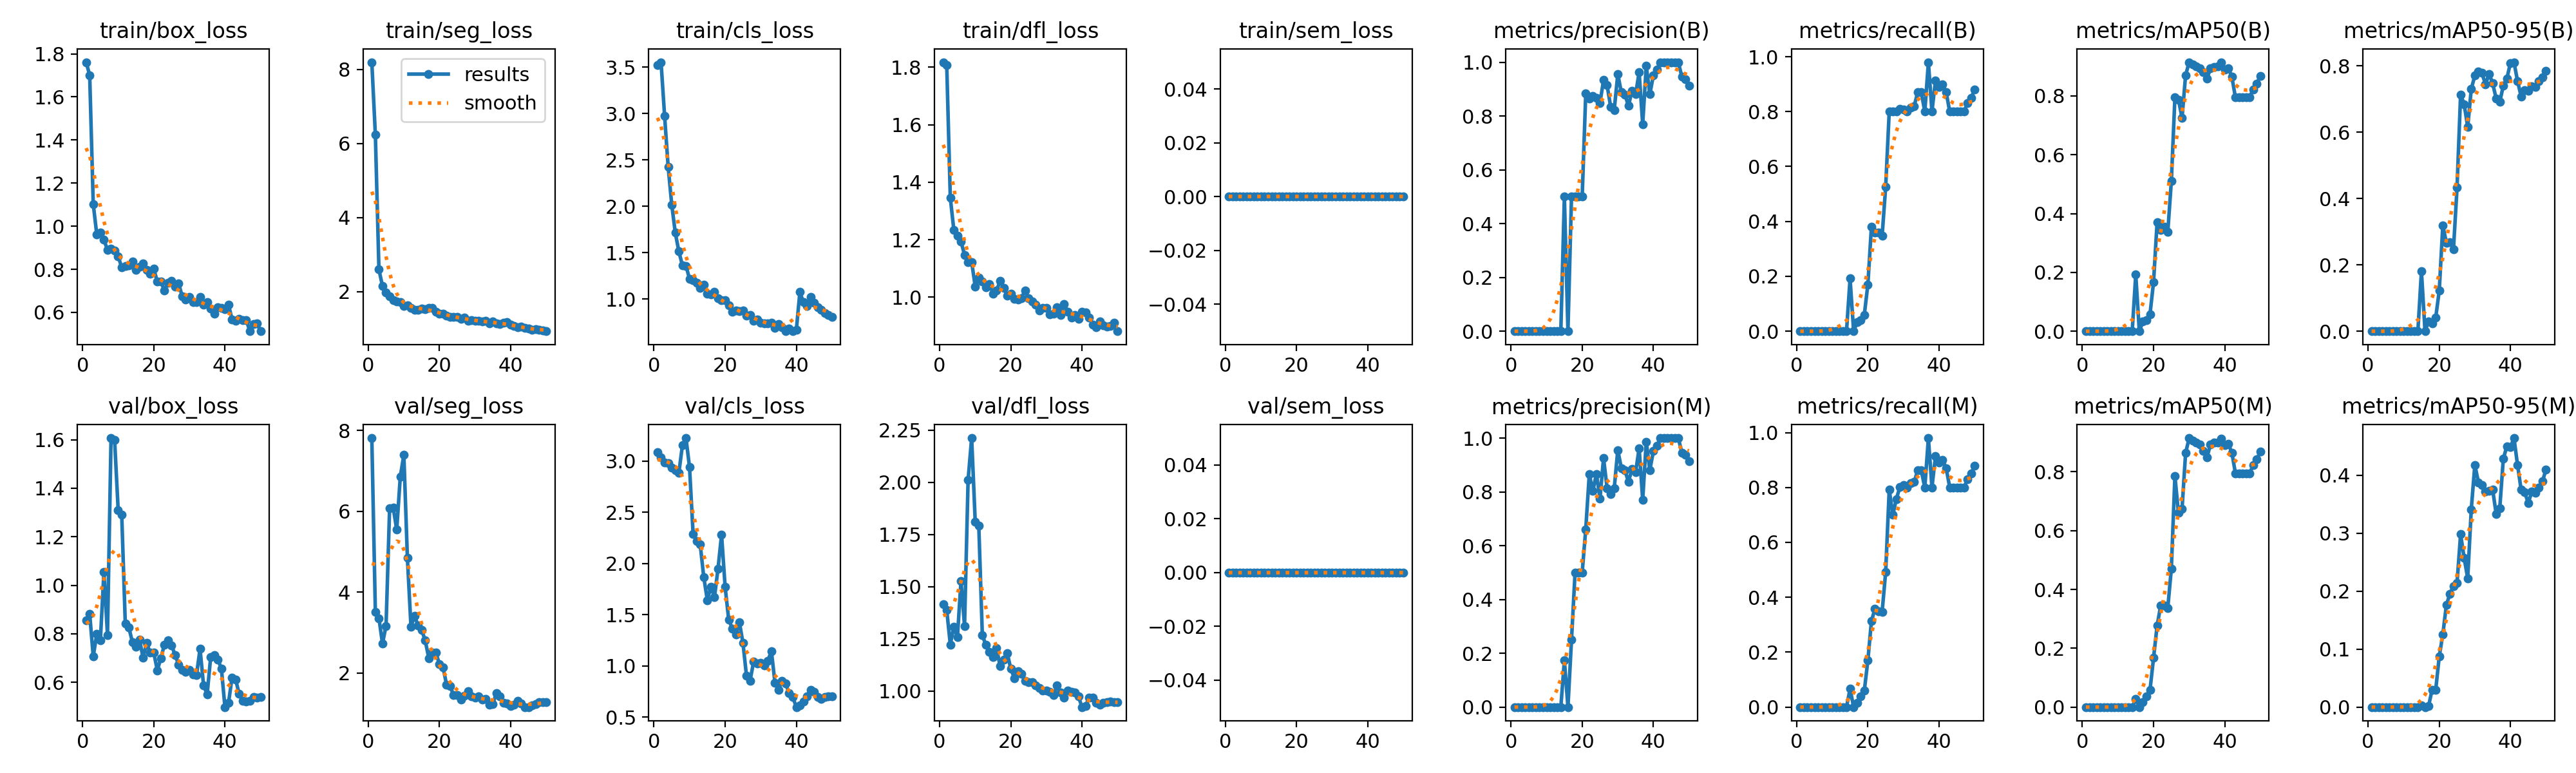

The table this chart was drawn from, first rows:
epoch, time, train/box_loss, train/seg_loss, train/cls_loss, train/dfl_loss, train/sem_loss, metrics/precision(B), metrics/recall(B), metrics/mAP50(B), metrics/mAP50-95(B), metrics/precision(M), metrics/recall(M), metrics/mAP50(M), metrics/mAP50-95(M), val/box_loss, val/seg_loss, val/cls_loss, val/dfl_loss, val/sem_loss, lr/pg0, lr/pg1, lr/pg2
1, 68.68, 1.761, 8.195, 3.519, 1.817, 0, 0, 0, 0, 0, 0, 0, 0, 0, 0.8545, 7.815, 3.084, 1.416, 0, 8.335e-05, 8.335e-05, 8.335e-05
2, 72.47, 1.701, 6.231, 3.553, 1.807, 0, 0, 0, 0, 0, 0, 0, 0, 0, 0.882, 3.504, 3.036, 1.388, 0, 0.0001797, 0.0001797, 0.0001797
3, 76.34, 1.102, 2.602, 2.971, 1.346, 0, 0, 0, 0, 0, 0, 0, 0, 0, 0.7066, 3.354, 2.987, 1.223, 0, 0.0002722, 0.0002722, 0.0002722
4, 80.14, 0.9608, 2.145, 2.424, 1.233, 0, 0, 0, 0, 0, 0, 0, 0, 0, 0.7992, 2.725, 2.98, 1.309, 0, 0.0003606, 0.0003606, 0.0003606
5, 83.99, 0.9709, 1.984, 2.019, 1.213, 0, 0, 0, 0, 0, 0, 0, 0, 0, 0.7721, 3.165, 2.934, 1.259, 0, 0.0004451, 0.0004451, 0.0004451
6, 87.81, 0.9365, 1.877, 1.715, 1.193, 0, 0, 0, 0, 0, 0, 0, 0, 0, 1.055, 6.078, 2.912, 1.527, 0, 0.0005257, 0.0005257, 0.0005257
7, 91.61, 0.891, 1.769, 1.515, 1.147, 0, 0, 0, 0, 0, 0, 0, 0, 0, 0.7949, 6.101, 2.885, 1.312, 0, 0.0006023, 0.0006023, 0.0006023
8, 95.43, 0.8951, 1.739, 1.363, 1.121, 0, 0, 0, 0, 0, 0, 0, 0, 0, 1.607, 5.545, 3.153, 2.012, 0, 0.0006749, 0.0006749, 0.0006749
9, 99.35, 0.8867, 1.72, 1.36, 1.123, 0, 0, 0, 0, 0, 0, 0, 0, 0, 1.6, 6.858, 3.224, 2.211, 0, 0.0007436, 0.0007436, 0.0007436
10, 103.2, 0.8607, 1.608, 1.219, 1.037, 0, 0, 0, 0, 0, 0, 0, 0, 0, 1.311, 7.399, 2.941, 1.812, 0, 0.0008083, 0.0008083, 0.0008083
11, 107.1, 0.8084, 1.629, 1.204, 1.068, 0, 0, 0, 0, 0, 0, 0, 0, 0, 1.292, 4.842, 2.29, 1.794, 0, 0.000869, 0.000869, 0.000869
12, 111, 0.8151, 1.559, 1.176, 1.055, 0, 0, 0, 0, 0, 0, 0, 0, 0, 0.8432, 3.145, 2.22, 1.267, 0, 0.0009258, 0.0009258, 0.0009258
13, 114.7, 0.8166, 1.515, 1.121, 1.033, 0, 0, 0, 0, 0, 0, 0, 0, 0, 0.8258, 3.407, 2.184, 1.221, 0, 0.0009786, 0.0009786, 0.0009786
14, 118.5, 0.8358, 1.503, 1.157, 1.046, 0, 0, 0, 0, 0, 0, 0, 0, 0, 0.7659, 3.175, 1.866, 1.189, 0, 0.001027, 0.001027, 0.001027
15, 122.4, 0.7974, 1.536, 1.057, 1.013, 0, 0.5, 0.1917, 0.1925, 0.1811, 0.1739, 0.06667, 0.027, 0.0027, 0.7466, 3.062, 1.641, 1.165, 0, 0.001072, 0.001072, 0.001072
16, 126.3, 0.8121, 1.532, 1.054, 1.024, 0, 0, 0, 0, 0, 0, 0, 0, 0, 0.7762, 2.802, 1.774, 1.206, 0, 0.001113, 0.001113, 0.001113
17, 130, 0.8257, 1.557, 1.08, 1.056, 0, 0.5, 0.03333, 0.0325, 0.02944, 0.25, 0.01667, 0.0175, 0.00175, 0.7011, 2.366, 1.668, 1.119, 0, 0.001139, 0.001139, 0.001139
18, 133.9, 0.7971, 1.568, 1.006, 1.033, 0, 0.5, 0.04, 0.0375, 0.02425, 0.5, 0.04, 0.0375, 0.03, 0.7614, 2.498, 1.949, 1.15, 0, 0.001106, 0.001106, 0.001106
19, 137.8, 0.7796, 1.45, 0.9854, 1.005, 0, 0.5, 0.06, 0.0575, 0.04025, 0.5, 0.06, 0.0575, 0.02933, 0.7215, 2.5, 2.28, 1.182, 0, 0.001073, 0.001073, 0.001073
20, 141.7, 0.8019, 1.399, 0.9905, 1.012, 0, 0.5, 0.17, 0.1675, 0.1219, 0.5, 0.17, 0.1675, 0.08719, 0.7221, 2.216, 1.771, 1.107, 0, 0.00104, 0.00104, 0.00104
21, 145.8, 0.7424, 1.395, 0.9315, 0.9942, 0, 0.8833, 0.38, 0.3713, 0.3182, 0.6611, 0.3133, 0.2766, 0.1251, 0.6494, 2.141, 1.452, 1.063, 0, 0.001007, 0.001007, 0.001007
22, 149.8, 0.7439, 1.35, 0.8664, 0.9929, 0, 0.8659, 0.3583, 0.3449, 0.2671, 0.8659, 0.3583, 0.3449, 0.176, 0.6993, 1.71, 1.365, 1.096, 0, 0.0009739, 0.0009739, 0.0009739
23, 153.6, 0.7001, 1.31, 0.8807, 0.9972, 0, 0.875, 0.3583, 0.355, 0.2683, 0.8036, 0.35, 0.3443, 0.1956, 0.7557, 1.669, 1.304, 1.083, 0, 0.0009409, 0.0009409, 0.0009409
24, 157.5, 0.7386, 1.324, 0.8687, 1.023, 0, 0.8667, 0.3467, 0.3376, 0.2472, 0.8667, 0.3467, 0.3376, 0.209, 0.7717, 1.444, 1.427, 1.048, 0, 0.0009078, 0.0009078, 0.0009078
25, 161.5, 0.7455, 1.312, 0.8786, 0.9962, 0, 0.8488, 0.525, 0.5105, 0.4328, 0.7748, 0.4917, 0.4711, 0.214, 0.7525, 1.454, 1.226, 1.043, 0, 0.0008748, 0.0008748, 0.0008748
26, 165.6, 0.7184, 1.26, 0.8221, 0.9839, 0, 0.9333, 0.8, 0.795, 0.7139, 0.925, 0.7917, 0.7854, 0.2984, 0.7121, 1.338, 0.903, 1.042, 0, 0.0008418, 0.0008418, 0.0008418
27, 169.5, 0.7331, 1.305, 0.8274, 0.9739, 0, 0.9141, 0.8, 0.7876, 0.6836, 0.8141, 0.7, 0.6597, 0.2573, 0.6717, 1.431, 0.8532, 1.027, 0, 0.0008088, 0.0008088, 0.0008088
28, 173.6, 0.6745, 1.216, 0.7694, 0.9546, 0, 0.8344, 0.8, 0.725, 0.6157, 0.7925, 0.7583, 0.6732, 0.2225, 0.6499, 1.549, 1.038, 1.016, 0, 0.0007758, 0.0007758, 0.0007758
29, 177.7, 0.6594, 1.233, 0.7803, 0.963, 0, 0.822, 0.81, 0.87, 0.7303, 0.8127, 0.8017, 0.8634, 0.3415, 0.6418, 1.412, 1.021, 1.003, 0, 0.0007428, 0.0007428, 0.0007428
30, 181.8, 0.671, 1.215, 0.7481, 0.9627, 0, 0.9556, 0.8079, 0.9147, 0.7707, 0.9556, 0.8079, 0.9147, 0.4182, 0.6499, 1.391, 1.029, 1.004, 0, 0.0007098, 0.0007098, 0.0007098
31, 186.1, 0.6479, 1.214, 0.7394, 0.9412, 0, 0.8879, 0.8, 0.9071, 0.7821, 0.8879, 0.8, 0.9071, 0.3882, 0.6324, 1.415, 1.001, 0.9966, 0, 0.0006768, 0.0006768, 0.0006768
32, 190.2, 0.6468, 1.196, 0.7373, 0.9427, 0, 0.8796, 0.8155, 0.9003, 0.7783, 0.8796, 0.8155, 0.9003, 0.3835, 0.6289, 1.331, 1.049, 0.9817, 0, 0.0006438, 0.0006438, 0.0006438
33, 194.3, 0.672, 1.215, 0.7443, 0.9653, 0, 0.838, 0.82, 0.893, 0.744, 0.838, 0.82, 0.893, 0.3716, 0.7376, 1.347, 1.144, 1.027, 0, 0.0006108, 0.0006108, 0.0006108
34, 198.4, 0.6349, 1.148, 0.6902, 0.937, 0, 0.8935, 0.87, 0.8807, 0.7758, 0.8851, 0.8617, 0.8702, 0.3728, 0.5871, 1.215, 0.8336, 0.9933, 0, 0.0005778, 0.0005778, 0.0005778
35, 202.4, 0.6481, 1.191, 0.7286, 0.9753, 0, 0.8808, 0.87, 0.8591, 0.7473, 0.8724, 0.8617, 0.8487, 0.3756, 0.5502, 1.229, 0.7637, 0.9691, 0, 0.0005448, 0.0005448, 0.0005448
36, 206.5, 0.6173, 1.135, 0.6979, 0.9494, 0, 0.9619, 0.8, 0.8935, 0.701, 0.9619, 0.8, 0.8935, 0.3332, 0.7051, 1.501, 0.8535, 1.004, 0, 0.0005118, 0.0005118, 0.0005118
37, 210.6, 0.5947, 1.117, 0.6559, 0.9299, 0, 0.7697, 0.98, 0.8991, 0.691, 0.7697, 0.98, 0.8991, 0.3427, 0.7121, 1.415, 0.8273, 0.9982, 0, 0.0004788, 0.0004788, 0.0004788
38, 214.7, 0.6225, 1.166, 0.6865, 0.9369, 0, 0.9869, 0.8, 0.9, 0.74, 0.9869, 0.8, 0.9, 0.4286, 0.6932, 1.261, 0.7311, 0.9932, 0, 0.0004458, 0.0004458, 0.0004458
39, 218.8, 0.622, 1.172, 0.6544, 0.9237, 0, 0.8806, 0.9142, 0.9133, 0.7615, 0.8806, 0.9142, 0.9133, 0.4504, 0.6567, 1.243, 0.6951, 0.9747, 0, 0.0004127, 0.0004127, 0.0004127
40, 223.2, 0.6157, 1.104, 0.6665, 0.9481, 0, 0.9511, 0.89, 0.8905, 0.809, 0.9511, 0.89, 0.8905, 0.4488, 0.4977, 1.185, 0.5967, 0.9237, 0, 0.0003797, 0.0003797, 0.0003797
41, 230.5, 0.636, 1.079, 1.076, 0.9476, 0, 0.9714, 0.9, 0.8948, 0.811, 0.9714, 0.9, 0.8948, 0.4644, 0.5148, 1.216, 0.615, 0.9292, 0, 0.0003467, 0.0003467, 0.0003467
42, 234.8, 0.5671, 1.04, 0.9661, 0.9291, 0, 1, 0.87, 0.865, 0.754, 1, 0.87, 0.865, 0.4177, 0.6199, 1.304, 0.6521, 0.9697, 0, 0.0003137, 0.0003137, 0.0003137
43, 238.9, 0.5608, 1.049, 0.9293, 0.9052, 0, 1, 0.8, 0.795, 0.7079, 1, 0.8, 0.795, 0.3755, 0.6115, 1.237, 0.6993, 0.9701, 0, 0.0002807, 0.0002807, 0.0002807
44, 242.8, 0.5689, 1.02, 1.027, 0.8957, 0, 1, 0.8, 0.795, 0.7266, 1, 0.8, 0.795, 0.371, 0.5515, 1.152, 0.765, 0.9451, 0, 0.0002477, 0.0002477, 0.0002477
45, 246.8, 0.5638, 0.9955, 0.9627, 0.915, 0, 1, 0.8, 0.795, 0.7253, 1, 0.8, 0.795, 0.3523, 0.523, 1.153, 0.7437, 0.9349, 0, 0.0002147, 0.0002147, 0.0002147
46, 250.8, 0.5645, 0.9633, 0.9099, 0.9021, 0, 1, 0.8, 0.795, 0.7382, 1, 0.8, 0.795, 0.3716, 0.5197, 1.195, 0.6922, 0.9433, 0, 0.0001817, 0.0001817, 0.0001817
47, 254.7, 0.5126, 0.9914, 0.8854, 0.897, 0, 1, 0.8, 0.795, 0.7358, 1, 0.8, 0.795, 0.3703, 0.524, 1.234, 0.6788, 0.9486, 0, 0.0001487, 0.0001487, 0.0001487
48, 258.7, 0.5471, 0.9723, 0.8493, 0.8991, 0, 0.9459, 0.83, 0.8227, 0.7543, 0.9459, 0.83, 0.8227, 0.3786, 0.5392, 1.278, 0.6974, 0.9498, 0, 0.0001157, 0.0001157, 0.0001157
49, 262.6, 0.5477, 0.956, 0.8309, 0.9105, 0, 0.9375, 0.85, 0.8415, 0.7656, 0.9375, 0.85, 0.8415, 0.3897, 0.5363, 1.279, 0.7023, 0.9463, 0, 8.26832e-05, 8.26832e-05, 8.26832e-05
50, 266.6, 0.5136, 0.9306, 0.807, 0.8815, 0, 0.913, 0.88, 0.8687, 0.7847, 0.913, 0.88, 0.8687, 0.4103, 0.5399, 1.282, 0.7003, 0.946, 0, 4.96766e-05, 4.96766e-05, 4.96766e-05
